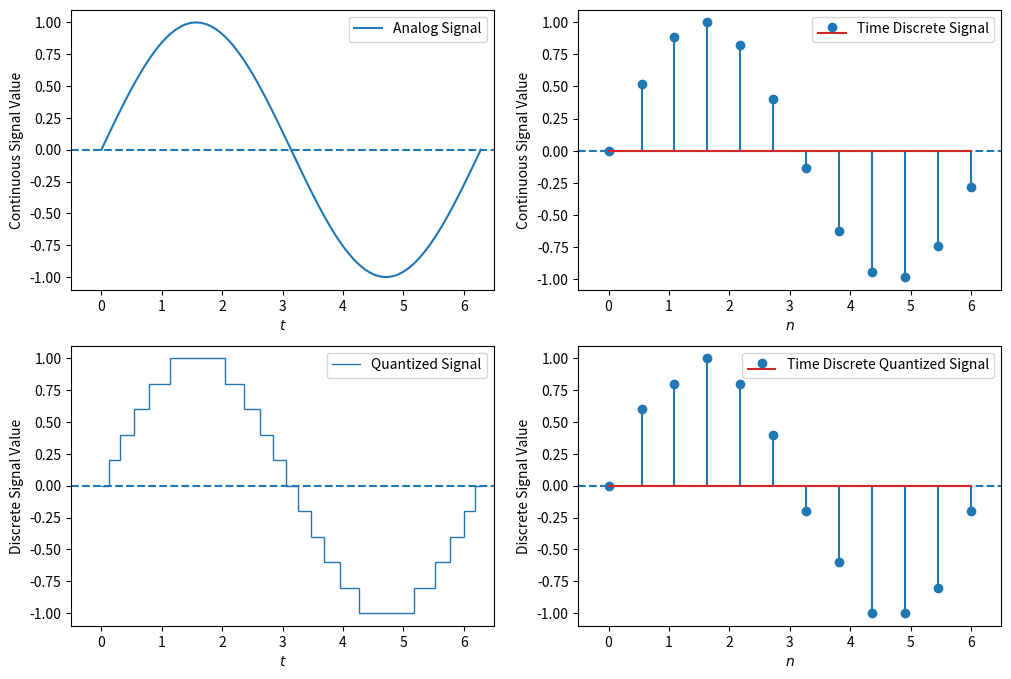

Write Python code to recreate this figure.
"""illustration of sampling and quantization of an analog signal"""
import numpy as np
import matplotlib.pyplot as plt

fig, ax =  plt.subplots( 2, 2, figsize=(12,8) )
tmin, tmax = -0.5, 6.5 

# analog signal is a sine wave
t = np.linspace( 0, 2*np.pi, 200 )
wave = np.sin(t)
ax[0][0].hlines( 0, tmin, tmax, linestyle="dashed" )
ax[0][0].plot( t, wave, label="Analog Signal" )
ax[0][0].set_xlabel( "$t$" )
ax[0][0].set_ylabel( "Continuous Signal Value" )
ax[0][0].set_xlim( tmin, tmax )
ax[0][0].legend()

# time discrete signal
n = np.linspace( 0, 6, 12 )
sample = np.sin(n)
ax[0][1].hlines( 0, tmin, tmax, linestyle="dashed" )
ax[0][1].stem( n, sample, label="Time Discrete Signal" )
ax[0][1].set_xlabel( "$n$" )
ax[0][1].set_ylabel( "Continuous Signal Value" )
ax[0][1].set_xlim( tmin, tmax )
ax[0][1].legend()

# analog signal quantized
step=0.2
quant = step*np.round( np.sin(t)/step )
ax[1][0].hlines( 0, tmin, tmax, linestyle="dashed" )
ax[1][0].stairs( quant[:-1], edges=t, label="Quantized Signal" )
ax[1][0].set_xlabel( "$t$" )
ax[1][0].set_ylabel( "Discrete Signal Value" )
ax[1][0].set_xlim( tmin, tmax )
ax[1][0].legend()

# time discrete signal quantized
discrete_quant = step*np.round( sample/step )
ax[1][1].hlines( 0, tmin, tmax, linestyle="dashed" )
ax[1][1].stem( n, discrete_quant, label="Time Discrete Quantized Signal" )
ax[1][1].set_xlabel( "$n$" )
ax[1][1].set_ylabel( "Discrete Signal Value" )
ax[1][1].set_xlim( tmin, tmax )
ax[1][1].legend()

plt.savefig("quantization_sampling.pdf")
plt.show()
